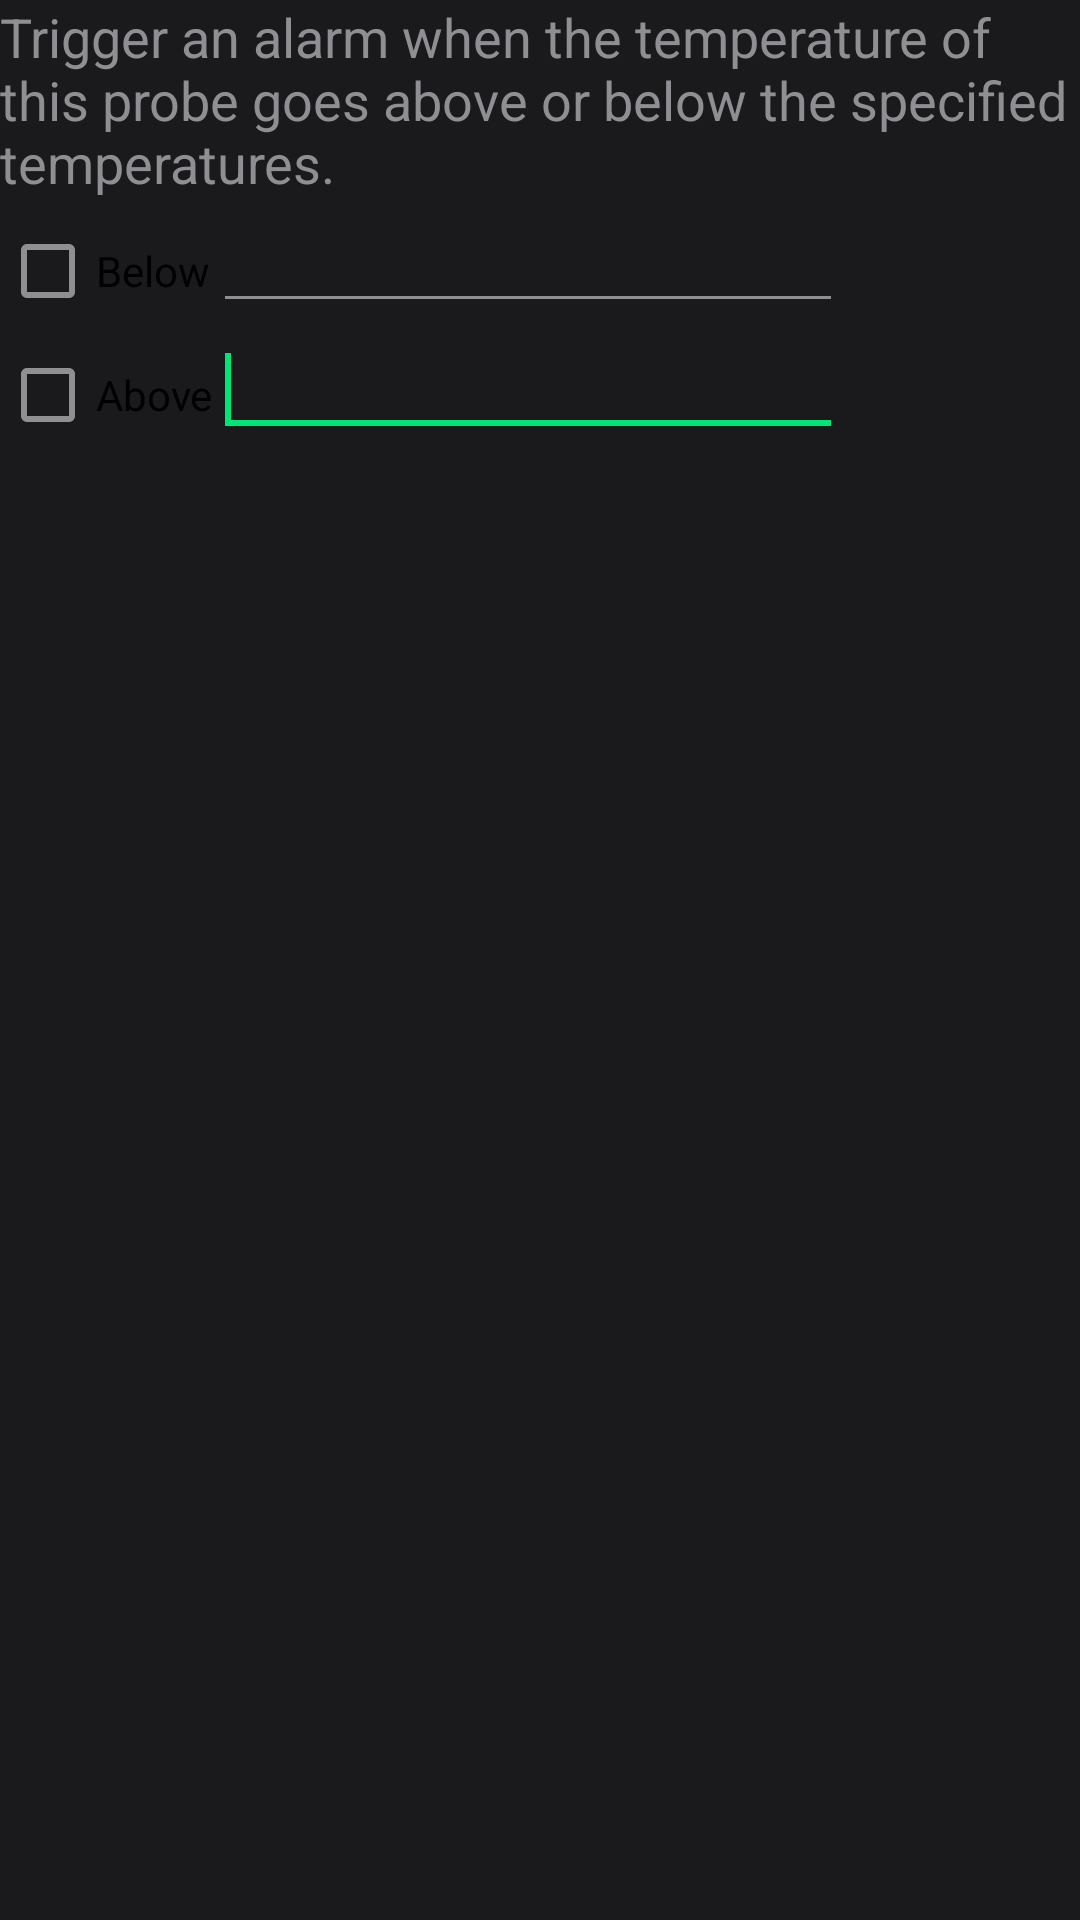

Reconstruct the res/layout file that produces this screen, plus the resources it refers to.
<!-- AndroidManifest.xml: application theme AppTheme -->
<!-- res/layout/dialog_alarm.xml -->
<?xml version="1.0" encoding="utf-8"?>
<LinearLayout xmlns:android="http://schemas.android.com/apk/res/android"
        android:layout_width="match_parent"
        android:layout_height="match_parent"
        android:orientation="vertical" >

    <LinearLayout
            android:layout_width="match_parent"
            android:layout_height="wrap_content"
            android:orientation="vertical" >

        <TextView
                android:id="@+id/textView1"
                android:layout_width="wrap_content"
                android:layout_height="wrap_content"
                android:text="Trigger an alarm when the temperature of this probe goes above or below the specified temperatures."
                android:textAppearance="?android:attr/textAppearanceMedium" />

    </LinearLayout>

    <TableLayout
            android:layout_width="match_parent"
            android:layout_height="wrap_content" >

        <TableRow
                android:id="@+id/tableRow1"
                android:layout_width="wrap_content"
                android:layout_height="wrap_content" >

            <CheckBox
                    android:id="@+id/belowCheck"
                    android:layout_width="wrap_content"
                    android:layout_height="wrap_content"
                    android:text="Below" />

            <EditText
                    android:id="@+id/belowTemp"
                    android:layout_width="match_parent"
                    android:layout_height="wrap_content"
                    android:ems="10"
                    android:inputType="number" />

        </TableRow>

        <TableRow
                android:id="@+id/tableRow2"
                android:layout_width="wrap_content"
                android:layout_height="wrap_content" >

            <CheckBox
                    android:id="@+id/aboveCheck"
                    android:layout_width="wrap_content"
                    android:layout_height="wrap_content"
                    android:text="Above" />

            <EditText
                    android:id="@+id/aboveTemp"
                    android:layout_width="wrap_content"
                    android:layout_height="wrap_content"
                    android:ems="10"
                    android:inputType="number" >

                <requestFocus />
            </EditText>

        </TableRow>

    </TableLayout>

</LinearLayout>
<!-- resources referenced by this layout -->
<resources>
  <style name="AppTheme" parent="Theme.AppCompat.DayNight.NoActionBar">
          
          <item name="colorPrimary">@color/colorPrimary</item>
          <item name="colorPrimaryDark">@color/colorPrimaryDark</item>
          <item name="colorAccent">@color/colorAccent</item>
  
          
          <item name="android:windowBackground">@color/charcoal_bg</item>
  
          
          <item name="android:textColorPrimary">@color/text_light</item>
          <item name="android:textColorSecondary">@color/text_muted</item>
  
          
          <item name="colorControlActivated">@color/neon_green</item>
      </style>
  <color name="colorPrimary">#FF9800</color>
  <color name="colorPrimaryDark">#E65100</color>
  <color name="colorAccent">#00E676</color>
  <color name="charcoal_bg">#1A1A1D</color>
  <color name="text_light">#E0E0E0</color>
  <color name="text_muted">#8E8E93</color>
  <color name="neon_green">#00E676</color>
</resources>
